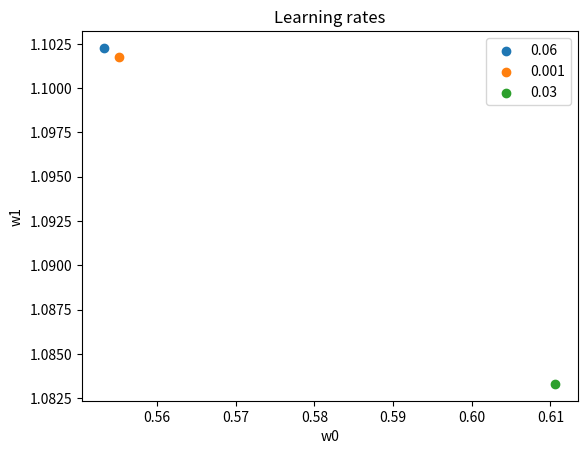

Recreate this plot in Python.


import matplotlib.pyplot as plt
import numpy as np

def step(w0: float, w1: float, alpha: float):
    '''
    Gradient descent step; you probably wanna return new w0, w1
    '''
    pass


def main():
    # your global subplot
    _, subplot = plt.subplots()
    
    X = np.array([[1, 2], [1, 3]])

    # our shape of X_1 = (2, 2)

    # print(X_1)

    y = np.array([[4], [3]])
    # our shape of y_2d = (2, 1)
    # Metadata
    
    w_0, w_1 = 0, 0
    
    plt.title("Learning rates")
    plt.xlabel("w0")
    plt.ylabel("w1")
    
    N = 2
    num_iters = 10

    for alpha in [0.06, 0.001, 0.03]:
        # Make container for w0's and w1's

        for i in range(num_iters):
            # Step through gradient descent
            # Calculate f
            # Collect w0, w1 in containers
            
            temp_0 = w_0 - alpha * (1/N) * (w_0 * X[0][0] + w_1 * X[0][1] - y[0][0]) * X[0][0] - alpha * (1/N) * (w_0 * X[1][0] + w_1 * X[1][1] - y[1][0]) * X[1][0]
            temp_1 = w_1 - alpha * (1/N) * (w_0 * X[0][0] + w_1 * X[0][1] - y[0][0]) * X[0][1] - alpha * (1/N) * (w_0 * X[1][0] + w_1 * X[1][1] - y[1][0]) * X[1][1]
            
            w_0 = temp_0
            w_1 = temp_1
             
            cost = 1/(2 * N) * (w_0 * X[0][0] + w_1 * X[0][1] - y[0][0])**2 + 1/(2 * N) * (w_0 * X[1][0] + w_1 * X[1][1] - y[1][0])**2
            # Probably print all three values to submit to gradescope            
        
        # Plot current descent
        subplot.scatter(w_0, w_1, label=alpha) # replace x, y with continers
    
    # Generate legend and show graph
    subplot.legend()
    plt.show()

main()

